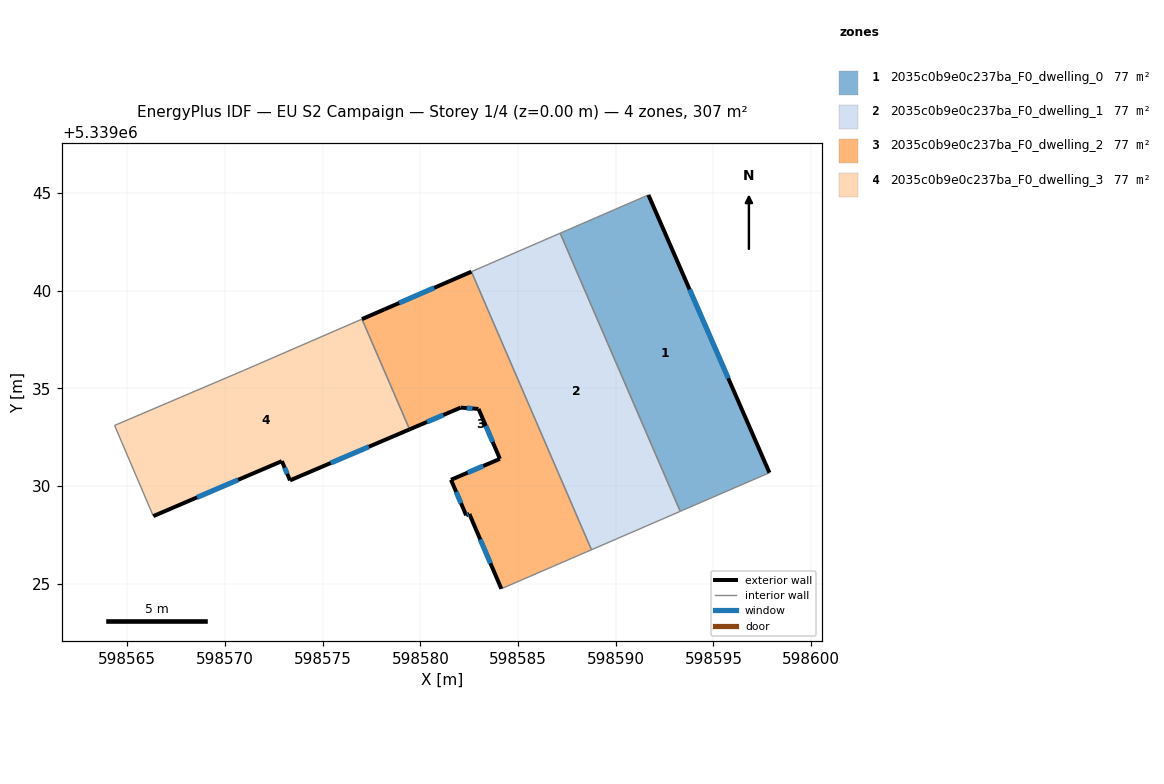
=== STOREY PLAN SPEC (per zone: floor XY polygon, exterior-wall plan segments, windows/doors) ===
zone 1: 2035c0b9e0c237ba_F0_dwelling_0  (76.8 m²)
  floor: (598591.67, 5339044.90) (598597.87, 5339030.68) (598593.30, 5339028.70) (598587.16, 5339042.94)
  exterior wall: (598597.87, 5339030.68) – (598591.67, 5339044.90)  [15.5 m]
    window: (598595.76, 5339035.52) – (598593.78, 5339040.06)  [4.8 m²]
  interior walls: 3
zone 2: 2035c0b9e0c237ba_F0_dwelling_1  (76.8 m²)
  floor: (598587.16, 5339042.94) (598593.30, 5339028.70) (598588.76, 5339026.74) (598582.61, 5339040.97)
  interior walls: 4
zone 3: 2035c0b9e0c237ba_F0_dwelling_2  (76.8 m²)
  floor: (598582.61, 5339040.97) (598588.76, 5339026.74) (598586.78, 5339025.88) (598586.48, 5339025.75) (598584.15, 5339024.74) (598582.51, 5339028.57) (598582.34, 5339028.50) (598581.57, 5339030.32) (598584.07, 5339031.39) (598582.98, 5339033.94) (598582.06, 5339034.01) (598579.45, 5339032.90) (598577.01, 5339038.54)
  exterior wall: (598582.98, 5339033.94) – (598584.07, 5339031.39)  [2.8 m]
    window: (598583.35, 5339033.07) – (598583.70, 5339032.26)  [0.9 m²]
  exterior wall: (598582.06, 5339034.01) – (598582.98, 5339033.94)  [0.9 m]
    window: (598582.38, 5339033.99) – (598582.67, 5339033.97)  [0.3 m²]
  exterior wall: (598579.45, 5339032.90) – (598582.06, 5339034.01)  [2.8 m]
    window: (598580.34, 5339033.28) – (598581.17, 5339033.63)  [0.9 m²]
  exterior wall: (598582.61, 5339040.97) – (598577.01, 5339038.54)  [6.1 m]
    window: (598580.71, 5339040.14) – (598578.92, 5339039.37)  [1.9 m²]
  exterior wall: (598582.51, 5339028.57) – (598584.15, 5339024.74)  [4.2 m]
    window: (598583.07, 5339027.27) – (598583.59, 5339026.04)  [1.3 m²]
  exterior wall: (598582.34, 5339028.50) – (598582.51, 5339028.57)  [0.2 m]
    window: (598582.40, 5339028.52) – (598582.45, 5339028.55)  [0.1 m²]
  exterior wall: (598581.57, 5339030.32) – (598582.34, 5339028.50)  [2.0 m]
    window: (598581.83, 5339029.70) – (598582.08, 5339029.12)  [0.6 m²]
  exterior wall: (598584.07, 5339031.39) – (598581.57, 5339030.32)  [2.7 m]
    window: (598583.22, 5339031.02) – (598582.42, 5339030.68)  [0.8 m²]
  interior walls: 5
zone 4: 2035c0b9e0c237ba_F0_dwelling_3  (76.8 m²)
  floor: (598577.01, 5339038.54) (598579.45, 5339032.90) (598573.33, 5339030.29) (598572.91, 5339031.27) (598566.33, 5339028.46) (598564.35, 5339033.10) (598570.94, 5339035.91)
  exterior wall: (598573.33, 5339030.29) – (598579.45, 5339032.90)  [6.7 m]
    window: (598575.41, 5339031.18) – (598577.37, 5339032.01)  [2.0 m²]
  exterior wall: (598572.91, 5339031.27) – (598573.33, 5339030.29)  [1.1 m]
    window: (598573.05, 5339030.94) – (598573.18, 5339030.62)  [0.3 m²]
  exterior wall: (598566.33, 5339028.46) – (598572.91, 5339031.27)  [7.2 m]
    window: (598568.57, 5339029.42) – (598570.67, 5339030.31)  [2.2 m²]
  interior walls: 4

=== DERIVED (storey summary) ===
Building: EU S2 Campaign
Storey: 1 of 4  (floor level z = 0.00 m)
Storey gross floor area: 307.1 m²
Zones on this storey: 4
  - 2035c0b9e0c237ba_F0_dwelling_0: floor 76.8 m²; exterior wall 15.5 m (46.5 m²); 1 window(s) 4.8 m²; WWR 10.2%
  - 2035c0b9e0c237ba_F0_dwelling_1: floor 76.8 m²
  - 2035c0b9e0c237ba_F0_dwelling_2: floor 76.8 m²; exterior wall 21.7 m (65.1 m²); 8 window(s) 6.6 m²; WWR 10.2%
  - 2035c0b9e0c237ba_F0_dwelling_3: floor 76.8 m²; exterior wall 14.9 m (44.6 m²); 3 window(s) 4.6 m²; WWR 10.2%
Zone adjacency (shared interzone walls):
  - 2035c0b9e0c237ba_F0_dwelling_0 ↔ 2035c0b9e0c237ba_F0_dwelling_1
  - 2035c0b9e0c237ba_F0_dwelling_1 ↔ 2035c0b9e0c237ba_F0_dwelling_2
  - 2035c0b9e0c237ba_F0_dwelling_2 ↔ 2035c0b9e0c237ba_F0_dwelling_3